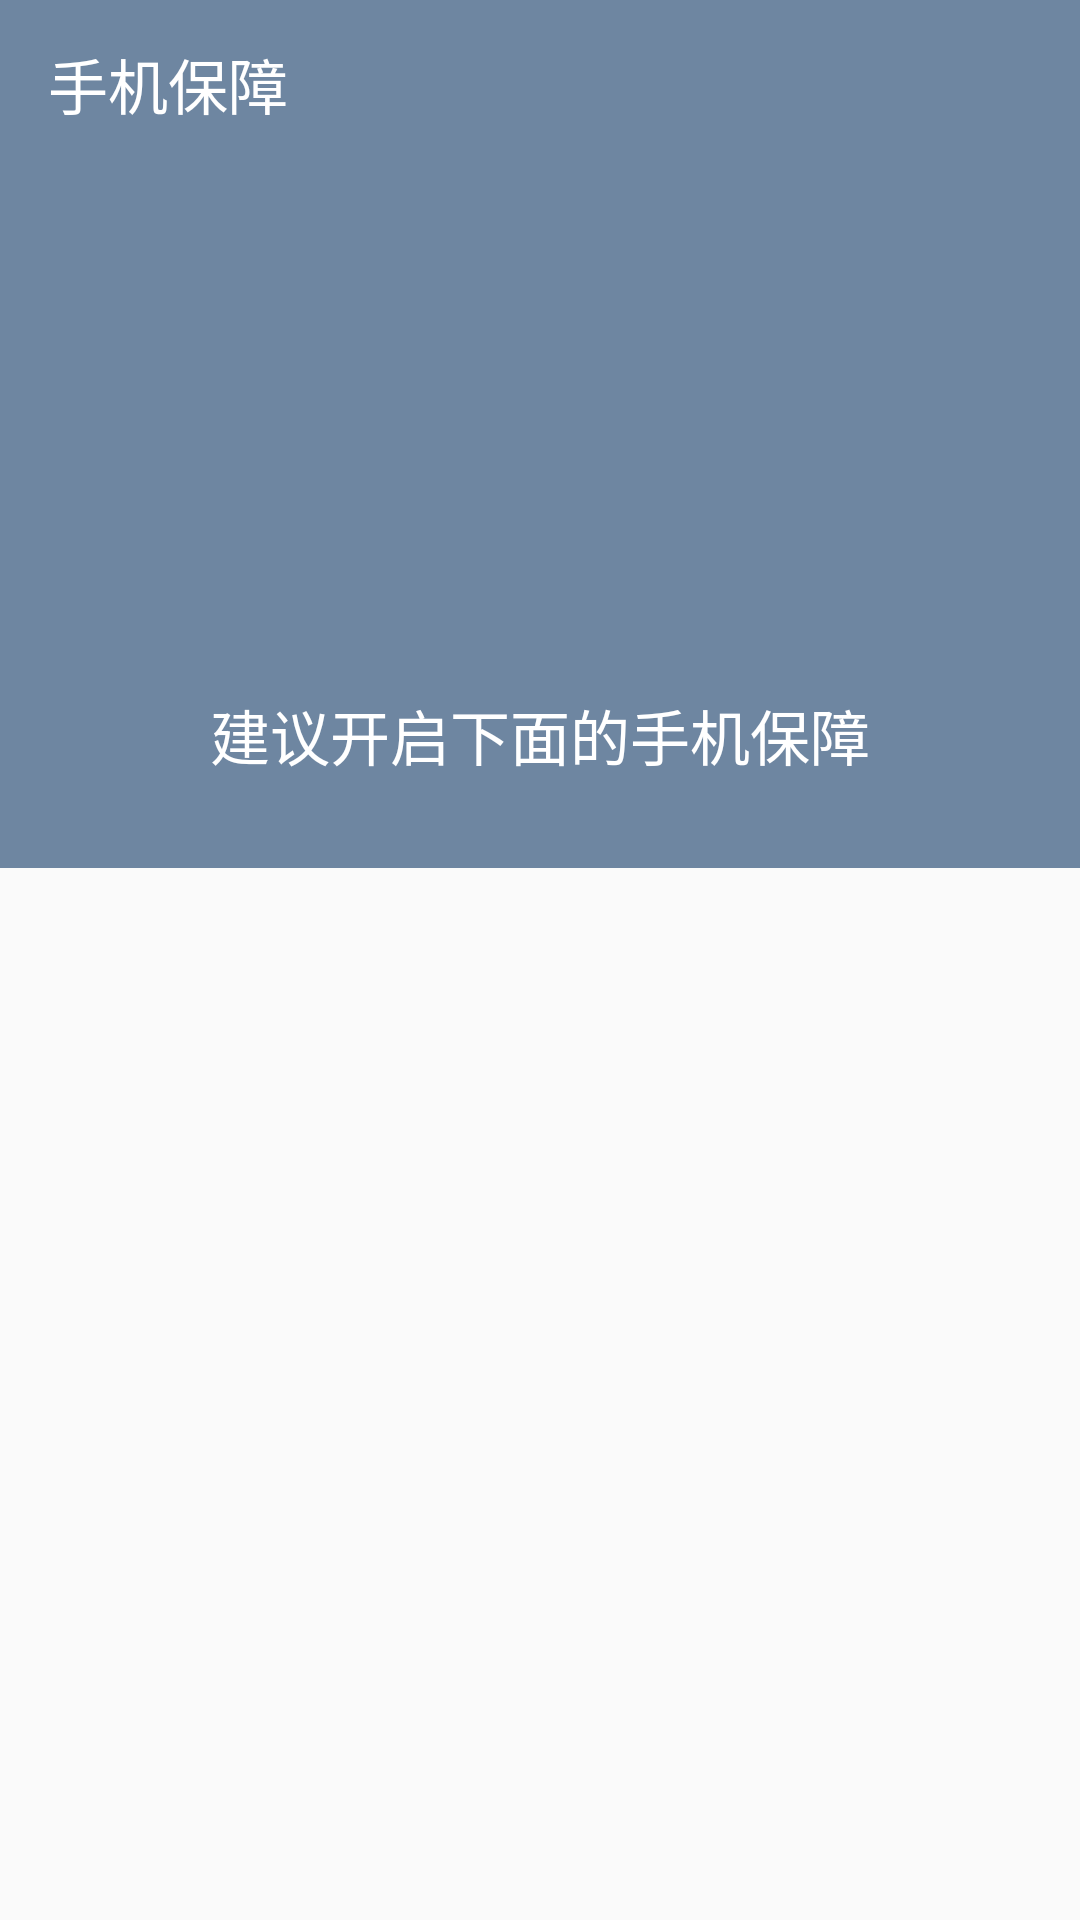

Android layout source for this screen:
<!-- AndroidManifest.xml: application theme AppTheme -->
<!-- res/layout/activity_protected.xml -->
<?xml version="1.0" encoding="utf-8"?>
<LinearLayout xmlns:android="http://schemas.android.com/apk/res/android"
    xmlns:tools="http://schemas.android.com/tools"
    xmlns:app="http://schemas.android.com/apk/res-auto"
    android:layout_width="match_parent"
    android:orientation="vertical"
    android:layout_height="match_parent"
    tools:context="com.ecjtu.liuqin.weishi_my.ui.Anti_theftMode.activity.ProtectedActivity">
    <android.support.v7.widget.Toolbar
        android:id="@+id/toolbar"
        android:layout_width="match_parent"
        android:layout_height="wrap_content"
        android:background="@color/colorPrimary"
        android:minHeight="?attr/actionBarSize"
        app:title="手机保障"
        app:theme="@style/ThemeOverlay.AppCompat.Dark.ActionBar"
        app:popupTheme="@style/ThemeOverlay.AppCompat.Light"
        app:titleTextColor="@android:color/white">

    </android.support.v7.widget.Toolbar>
 <LinearLayout
     android:layout_width="match_parent"
     android:layout_height="0dp"
     android:layout_weight="0.4"
     android:orientation="vertical"
     android:gravity="center"
     android:background="@color/colorPrimary">
<ImageView
    android:layout_width="130dp"
    android:layout_height="130dp"
    android:src="@drawable/en"/>
     <TextView
         android:layout_width="wrap_content"
         android:layout_height="wrap_content"
         android:id="@+id/showTv"
         android:text="建议开启下面的手机保障"
         android:layout_marginTop="15dp"
         android:textColor="#FFFFFF"
         android:textSize="20sp"/>
 </LinearLayout>
<ListView
    android:layout_width="match_parent"
    android:layout_height="0dp"
    android:id="@+id/protect_list"
    android:layout_weight="0.6">

</ListView>

</LinearLayout>
<!-- resources referenced by this layout -->
<resources>
  <color name="colorPrimary">#6E86A1</color>
  <style name="AppTheme" parent="Theme.AppCompat.Light.NoActionBar">
          
          <item name="colorPrimary">@color/colorPrimary</item>
          <item name="colorPrimaryDark">@color/colorPrimaryDark</item>
          <item name="colorAccent">@color/colorAccent</item>
          <item name="android:windowActionBar">false</item>
          <item name="android:windowNoTitle">true</item>
          <item name="windowActionBar">false</item>
          <item name="windowNoTitle">true</item>
      </style>
  <color name="colorPrimaryDark">#6E86A1</color>
  <color name="colorAccent">#0E3562</color>
</resources>
